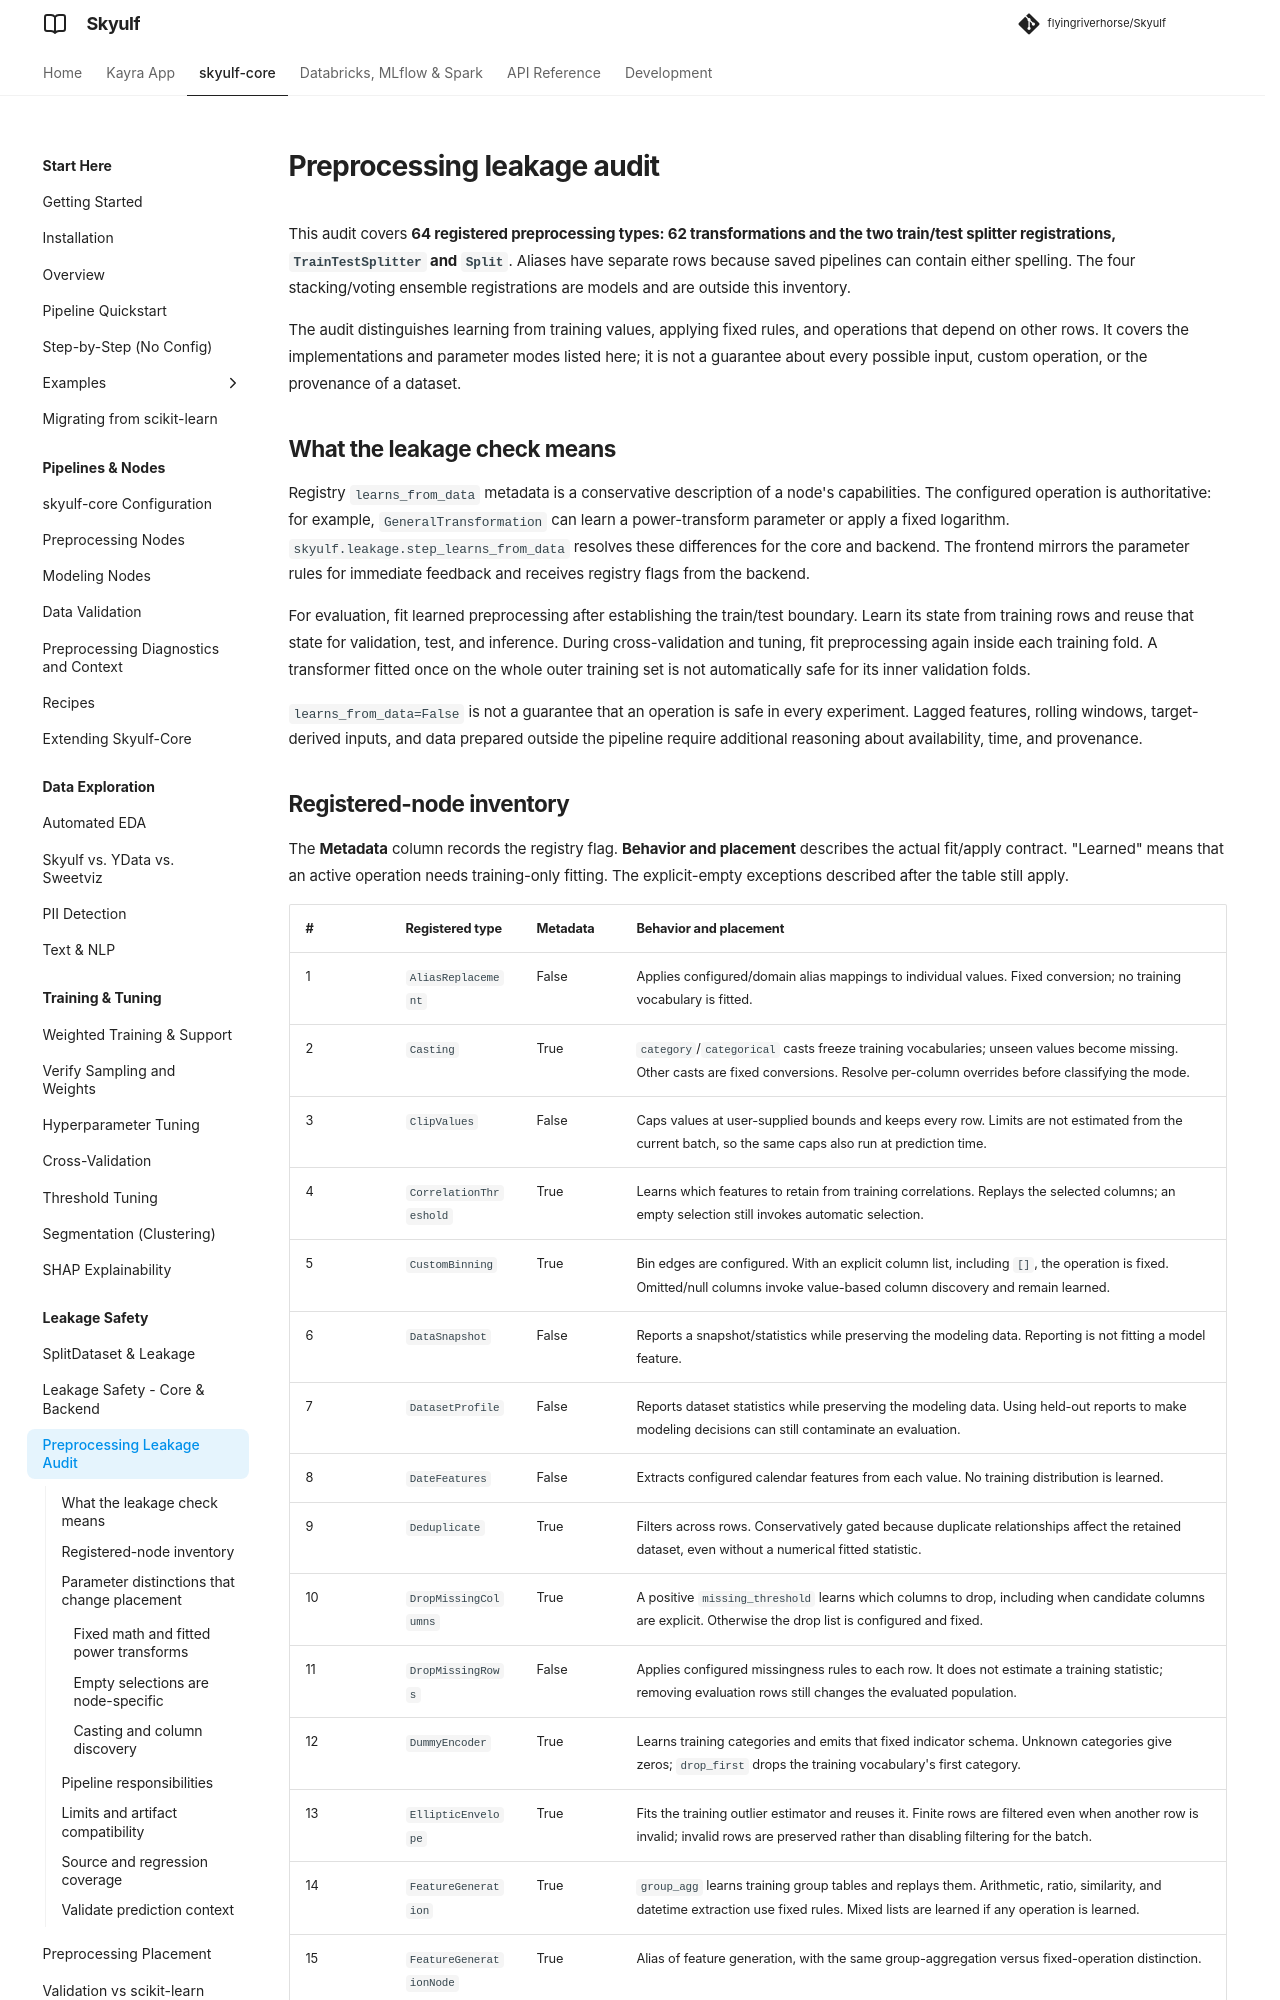

repository: flyingriverhorse/Skyulf · page: manual/user_guide/preprocessing_leakage_audit.html · generator: mkdocs

# Preprocessing leakage audit

This audit covers **64 registered preprocessing types: 62 transformations and
the two train/test splitter registrations, `TrainTestSplitter` and `Split`**.
Aliases have separate rows because saved pipelines can contain either spelling.
The four stacking/voting ensemble registrations are models and are outside this
inventory.

The audit distinguishes learning from training values, applying fixed rules,
and operations that depend on other rows. It covers the implementations and
parameter modes listed here; it is not a guarantee about every possible input,
custom operation, or the provenance of a dataset.

## What the leakage check means

Registry `learns_from_data` metadata is a conservative description of a node's
capabilities. The configured operation is authoritative: for example,
`GeneralTransformation` can learn a power-transform parameter or apply a fixed
logarithm. `skyulf.leakage.step_learns_from_data` resolves these differences for
the core and backend. The frontend mirrors the parameter rules for immediate
feedback and receives registry flags from the backend.

For evaluation, fit learned preprocessing after establishing the train/test
boundary. Learn its state from training rows and reuse that state for validation,
test, and inference. During cross-validation and tuning, fit preprocessing again
inside each training fold. A transformer fitted once on the whole outer training
set is not automatically safe for its inner validation folds.

`learns_from_data=False` is not a guarantee that an operation is safe in every
experiment. Lagged features, rolling windows, target-derived inputs, and data
prepared outside the pipeline require additional reasoning about availability,
time, and provenance.
